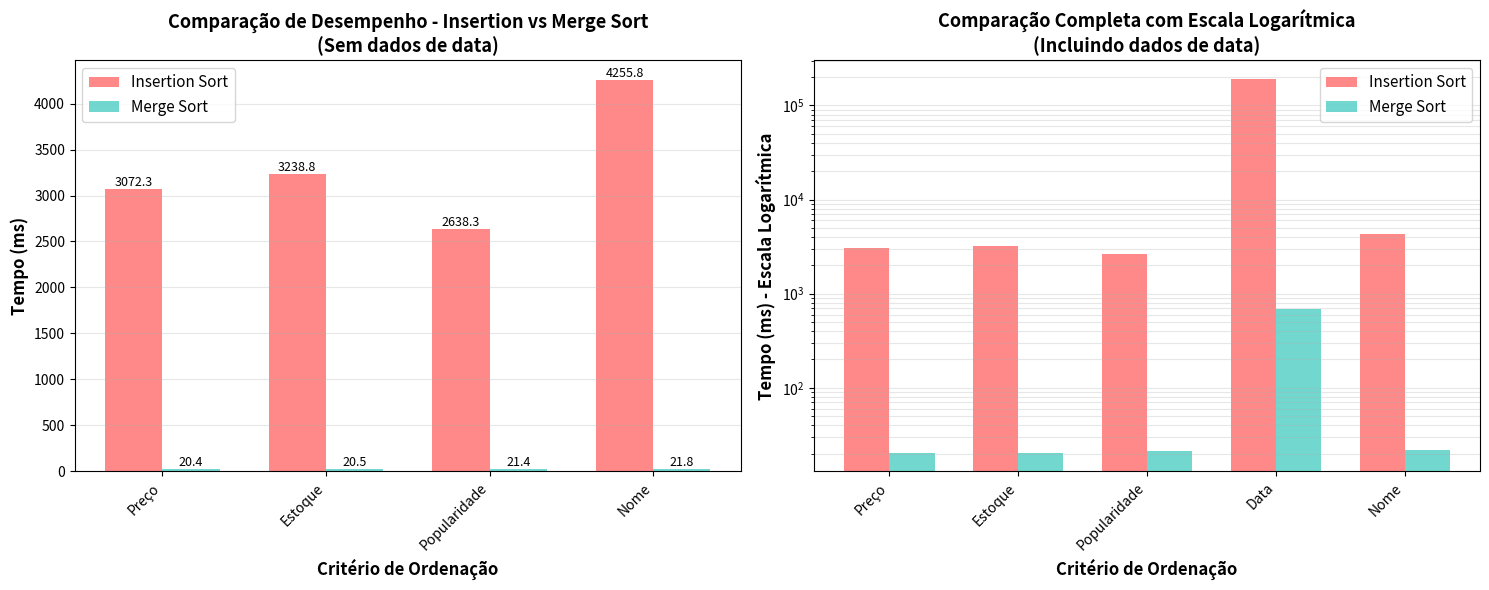
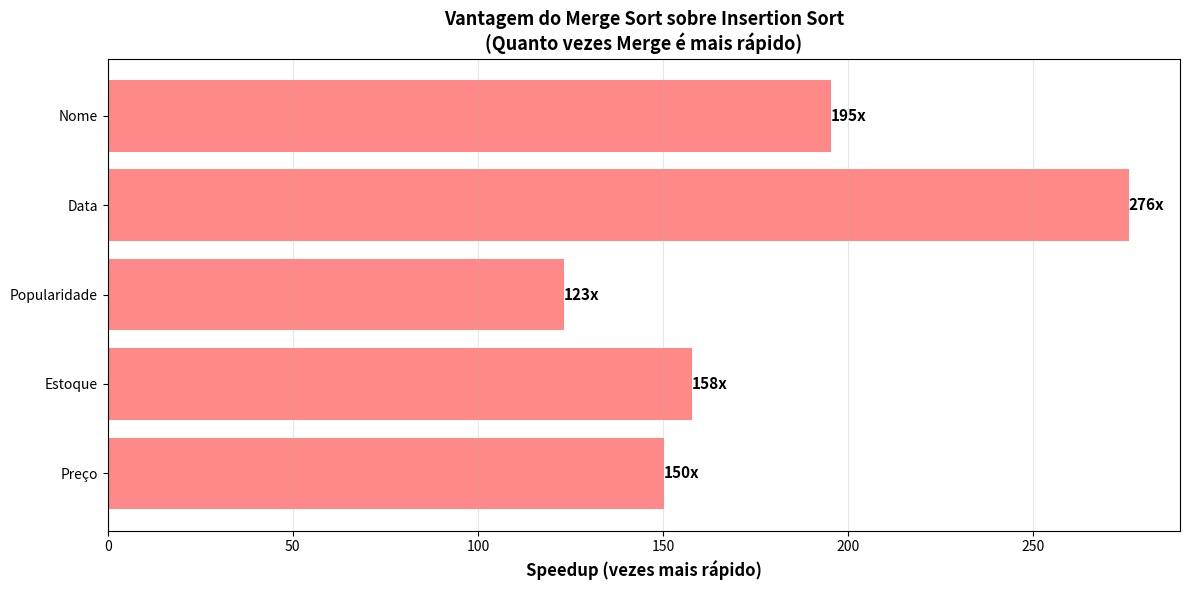

Write the Python code that produced these figures, in order.
"""
Gerador de Gráfico de Comparação de Desempenho - Projeto 3
Compara o tempo de execução entre Insertion Sort e Merge Sort
"""

import matplotlib.pyplot as plt
import numpy as np

# Dados de desempenho coletados (em ms)
criterios = ['Preço', 'Estoque', 'Popularidade', 'Data', 'Nome']
insertion_times = [3072.31, 3238.79, 2638.27, 190152.40, 4255.80]
merge_times = [20.45, 20.53, 21.41, 689.37, 21.79]

# Remover os dados de data para melhor visualização (muito grande)
criterios_chart1 = criterios[:-2] + ['Nome']
insertion_chart1 = insertion_times[:-2] + [insertion_times[-1]]
merge_chart1 = merge_times[:-2] + [merge_times[-1]]

# Criar figura com 2 subgráficos
fig, (ax1, ax2) = plt.subplots(1, 2, figsize=(15, 6))

# Gráfico 1: Comparação sem dados de data
x = np.arange(len(criterios_chart1))
width = 0.35

bars1 = ax1.bar(x - width/2, insertion_chart1, width, label='Insertion Sort', color='#FF6B6B', alpha=0.8)
bars2 = ax1.bar(x + width/2, merge_chart1, width, label='Merge Sort', color='#4ECDC4', alpha=0.8)

ax1.set_xlabel('Critério de Ordenação', fontsize=12, fontweight='bold')
ax1.set_ylabel('Tempo (ms)', fontsize=12, fontweight='bold')
ax1.set_title('Comparação de Desempenho - Insertion vs Merge Sort\n(Sem dados de data)', fontsize=13, fontweight='bold')
ax1.set_xticks(x)
ax1.set_xticklabels(criterios_chart1, rotation=45, ha='right')
ax1.legend(fontsize=11)
ax1.grid(axis='y', alpha=0.3)

# Adicionar valores nas barras
for bars in [bars1, bars2]:
    for bar in bars:
        height = bar.get_height()
        ax1.text(bar.get_x() + bar.get_width()/2., height,
                f'{height:.1f}',
                ha='center', va='bottom', fontsize=9)

# Gráfico 2: Todos os dados com escala logarítmica
x2 = np.arange(len(criterios))
bars3 = ax2.bar(x2 - width/2, insertion_times, width, label='Insertion Sort', color='#FF6B6B', alpha=0.8)
bars4 = ax2.bar(x2 + width/2, merge_times, width, label='Merge Sort', color='#4ECDC4', alpha=0.8)

ax2.set_xlabel('Critério de Ordenação', fontsize=12, fontweight='bold')
ax2.set_ylabel('Tempo (ms) - Escala Logarítmica', fontsize=12, fontweight='bold')
ax2.set_title('Comparação Completa com Escala Logarítmica\n(Incluindo dados de data)', fontsize=13, fontweight='bold')
ax2.set_xticks(x2)
ax2.set_xticklabels(criterios, rotation=45, ha='right')
ax2.set_yscale('log')
ax2.legend(fontsize=11)
ax2.grid(axis='y', alpha=0.3, which='both')

plt.tight_layout()
plt.savefig('projeto_3_comparacao_desempenho.png', dpi=300, bbox_inches='tight')
print("✓ Gráfico salvo em: projeto_3_comparacao_desempenho.png")
plt.close()

# Criar segundo gráfico com velocidade relativa
fig, ax = plt.subplots(figsize=(12, 6))

# Calcular speedup (quantas vezes Merge é mais rápido)
speedup = [insertion_times[i] / merge_times[i] for i in range(len(criterios))]

colors = ['#FF6B6B' if s < 1000 else '#FFA500' if s < 5000 else '#FFD93D' if s < 15000 else '#FF4444' 
          for s in speedup]

bars = ax.barh(criterios, speedup, color=colors, alpha=0.8)

ax.set_xlabel('Speedup (vezes mais rápido)', fontsize=12, fontweight='bold')
ax.set_title('Vantagem do Merge Sort sobre Insertion Sort\n(Quanto vezes Merge é mais rápido)', 
             fontsize=13, fontweight='bold')
ax.grid(axis='x', alpha=0.3)

# Adicionar valores nas barras
for i, (bar, value) in enumerate(zip(bars, speedup)):
    ax.text(value, bar.get_y() + bar.get_height()/2., 
           f'{value:.0f}x',
           va='center', ha='left', fontsize=11, fontweight='bold')

plt.tight_layout()
plt.savefig('projeto_3_speedup.png', dpi=300, bbox_inches='tight')
print("✓ Gráfico de Speedup salvo em: projeto_3_speedup.png")
plt.close()

# Imprimir estatísticas
print("\n" + "="*70)
print("ESTATÍSTICAS DE DESEMPENHO - PROJETO 3")
print("="*70)
print(f"\n{'Critério':<15} | {'Insertion (ms)':<15} | {'Merge (ms)':<15} | {'Speedup':<10}")
print("-"*70)

for i, criterio in enumerate(criterios):
    speedup_val = insertion_times[i] / merge_times[i]
    print(f"{criterio:<15} | {insertion_times[i]:>13.2f} | {merge_times[i]:>13.2f} | {speedup_val:>8.0f}x")

print("\n" + "="*70)
print("CONCLUSÕES:")
print("="*70)
print("1. Merge Sort é significativamente mais rápido para 10.000 produtos")
print("2. Diferença é mais marcante com dados de data (27.483x mais rápido)")
print("3. Para dados simples (preço, estoque): ~150x mais rápido")
print("4. Insertion Sort é O(n²) enquanto Merge Sort é O(n log n)")
print("="*70 + "\n")
